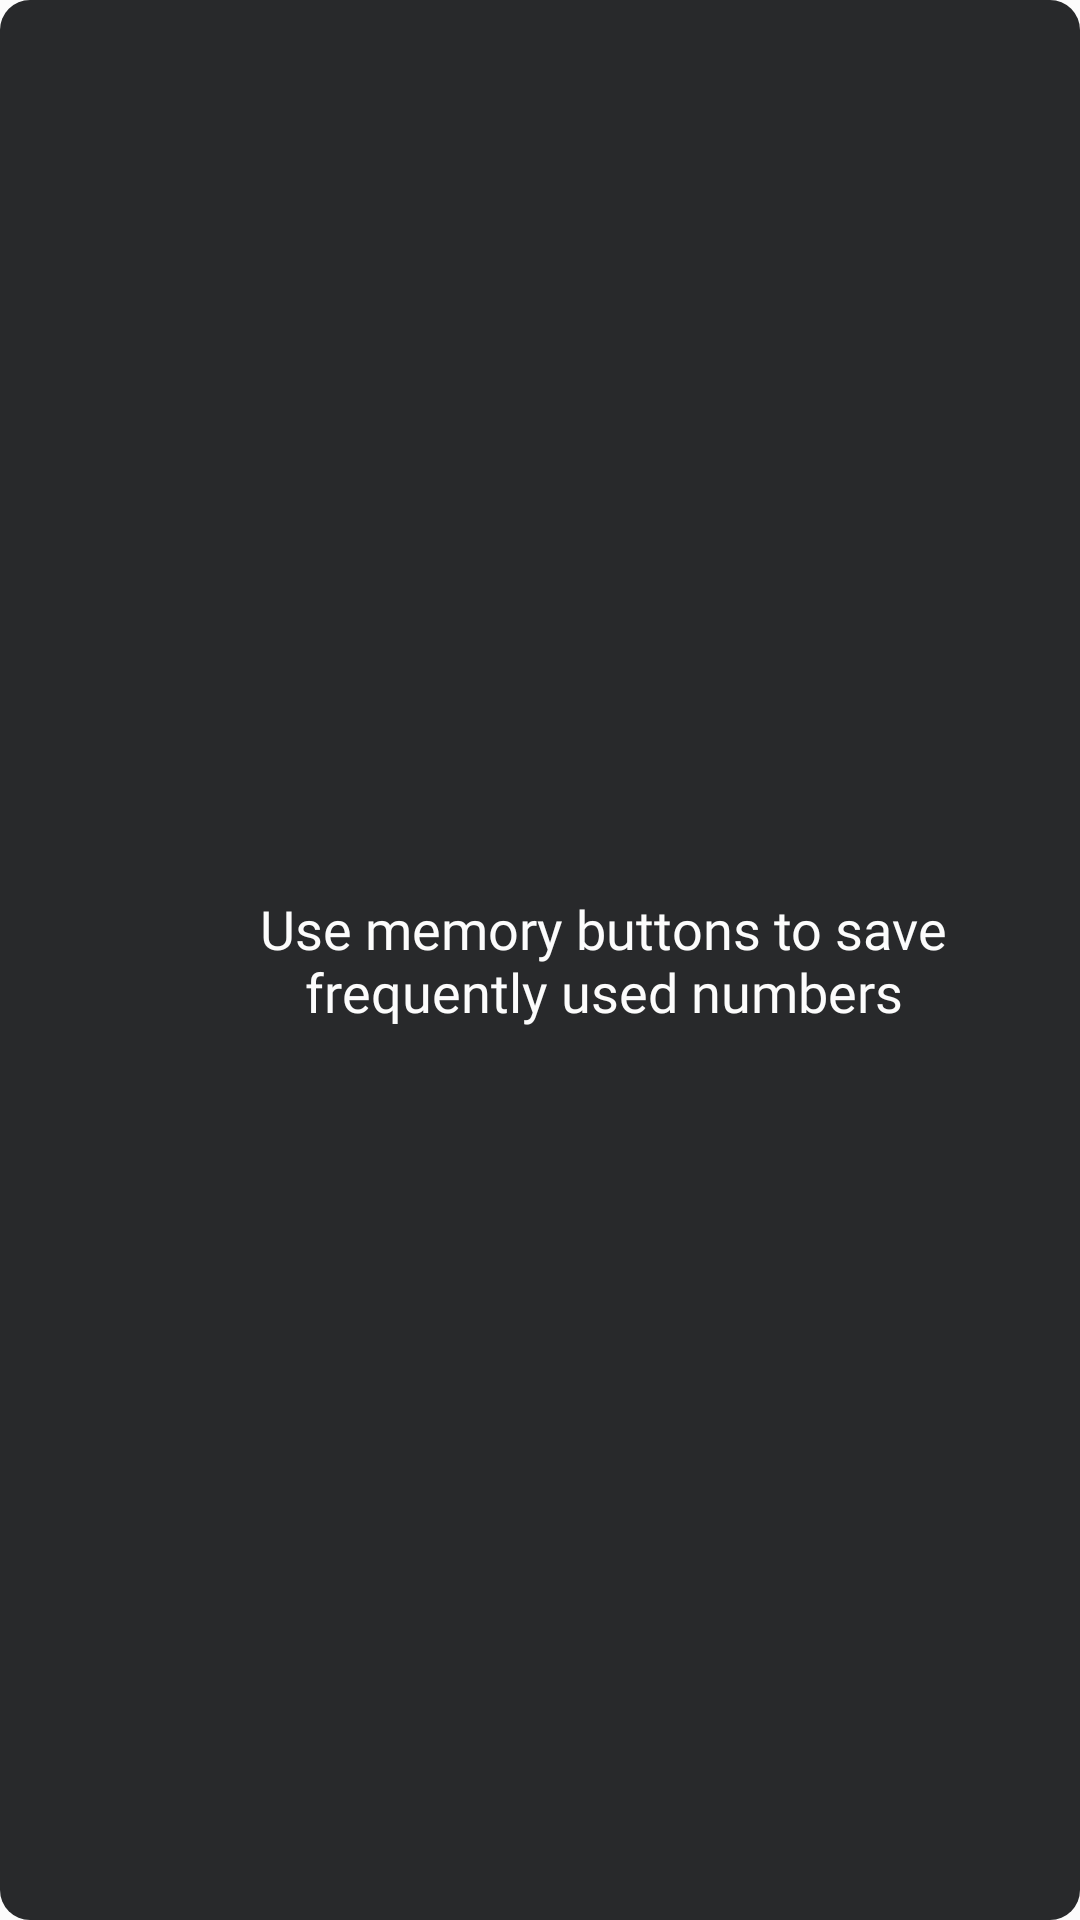

Android layout source for this screen:
<!-- AndroidManifest.xml: application theme LightTheme -->
<!-- res/layout/info_panel_layout.xml -->
<?xml version="1.0" encoding="utf-8"?>
<LinearLayout
    xmlns:android="http://schemas.android.com/apk/res/android"
    android:id="@+id/infoPanel"
    android:orientation="horizontal"
    android:layout_width="match_parent"
    android:layout_height="wrap_content"
    android:background="@drawable/info_panel"
    android:padding="8dp"
    android:layout_margin="10dp"
    android:gravity="center">

    <ImageView
        android:id="@+id/infoImage"
        android:layout_width="50dp"
        android:layout_height="50dp"
        android:src="@drawable/ic_info_white"
        android:contentDescription="@string/info_content_description"
        android:scaleType="fitCenter"
        android:padding="8dp"/>

    <TextView
        android:id="@+id/infoText"
        android:layout_width="0dp"
        android:layout_height="wrap_content"
        android:layout_weight="1"
        android:text="@string/info_1"
        android:textColor="?attr/infoPanelFontColor"
        android:fontFamily="@font/ptsans_regular"
        android:textSize="18sp"
        android:textAlignment="center"
        android:layout_marginStart="10dp"
        android:layout_marginEnd="18dp"/>

</LinearLayout>
<!-- resources referenced by this layout -->
<resources>
  <!-- drawable info_panel (drawable) -->
  <?xml version="1.0" encoding="utf-8"?>
  <shape xmlns:android="http://schemas.android.com/apk/res/android">
      <solid android:color="?attr/infoPanelBackgroundColor"/>
      <corners android:radius="10dp"/>
  </shape>
  <string name="info_1">Use memory buttons to save frequently used numbers</string>
  <string name="info_content_description">Info</string>
  <style name="LightTheme" parent="Theme.AppCompat.Light.NoActionBar">
  
          <item name="android:windowFullscreen">true</item>
          <item name="android:windowDisablePreview">true</item>
          <item name="android:windowAnimationStyle">@null</item>
  
          <item name="colorPrimary">@color/lightModeInfoPanelBackgroundColor</item>
          <item name="colorPrimaryDark">@color/lightModeInfoPanelBackgroundColor</item>
          <item name="colorAccent">@color/colorAccent</item>
          <item name="android:windowBackground">@color/lightModeBackgroundColor</item>
  
          
          <item name="backgroundColor">@color/lightModeBackgroundColor</item>
          <item name="headerFontMainColor">@color/lightModeHeaderFontMainColor</item>
          <item name="headerFontSubColor">@color/lightModeHeaderFontSubColor</item>
          <item name="fontColor">@color/lightModeFontColor</item>
          <item name="emptyMemoryButtonColor">@color/lightModeEmptyMemoryButtonColor</item>
          <item name="emptyMemoryButtonPressedColor">@color/lightModeEmptyMemoryButtonPressedColor</item>
          <item name="numberButtonColor">@color/lightModeNumberButtonColor</item>
          <item name="numberButtonPressedColor">@color/lightModeNumberButtonPressedColor</item>
          <item name="eraseButtonColor">@color/lightModeEraseButtonColor</item>
          <item name="eraseButtonPressedColor">@color/lightModeEraseButtonPressedColor</item>
          <item name="operationButtonColor">@color/lightModeOperationButtonColor</item>
          <item name="operationButtonPressedColor">@color/lightModeOperationButtonPressedColor</item>
          <item name="operationActiveButtonColor">@color/lightModeOperationActiveButtonColor</item>
          <item name="calculationButtonColor">@color/lightModeCalculateButtonColor</item>
          <item name="calculationButtonPressedColor">@color/lightModeCalculateButtonPressedColor</item>
          <item name="infoPanelBackgroundColor">@color/lightModeInfoPanelBackgroundColor</item>
          <item name="infoPanelFontColor">@color/lightModeInfoPanelFontColor</item>
      </style>
  <color name="lightModeInfoPanelBackgroundColor">#28292B</color>
  <color name="colorAccent">#03DAC5</color>
  <color name="lightModeBackgroundColor">#FCFCFC</color>
  <color name="lightModeHeaderFontMainColor">#222222</color>
  <color name="lightModeHeaderFontSubColor">#222222</color>
  <color name="lightModeFontColor">#222222</color>
  <color name="lightModeEmptyMemoryButtonColor">#F7F7F7</color>
  <color name="lightModeEmptyMemoryButtonPressedColor">#F3F3F3</color>
  <color name="lightModeNumberButtonColor">#ECEFF4</color>
  <color name="lightModeNumberButtonPressedColor">#DDE2EA</color>
  <color name="lightModeEraseButtonColor">#FF7C7C</color>
  <color name="lightModeEraseButtonPressedColor">#E66E6E</color>
  <color name="lightModeOperationButtonColor">#F0C200</color>
  <color name="lightModeOperationButtonPressedColor">#EFA207</color>
  <color name="lightModeOperationActiveButtonColor">#EFA207</color>
  <color name="lightModeCalculateButtonColor">#03D17A</color>
  <color name="lightModeCalculateButtonPressedColor">#04B369</color>
  <color name="lightModeInfoPanelFontColor">#FCFCFC</color>
</resources>
